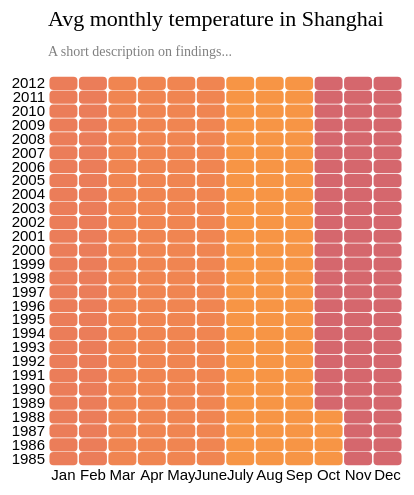
D3 v4 page, settled after 360 driven frames (6 s of simulated time); the page loaded 1 data file(s).



// set the dimensions and margins of the graph
var margin = {top: 70, right: 25, bottom: 30, left: 40},
  width = 420 - margin.left - margin.right,
  height = 490 - margin.top - margin.bottom;

// append the svg object to the body of the page
var svg = d3.select("#my_dataviz")
.append("svg")
  .attr("width", width + margin.left + margin.right)
  .attr("height", height + margin.top + margin.bottom)
.append("g")
  .attr("transform",
        "translate(" + margin.left + "," + margin.top + ")");

//Read the data
d3.csv("./heatmap_data.csv", function(data) {
  console.log(data);

  // Labels of row and columns -> unique identifier of the column called 'group' and 'variable'
  var myGroups = d3.map(data, function(d){return d.group;}).keys()
  var myVars = d3.map(data, function(d){return d.variable;}).keys()
  console.log(myGroups);
  console.log(myVars);

  // Build X scales and axis:
  var x = d3.scaleBand()
    .range([ 0, width ])
    .domain(myGroups)
    .padding(0.05);
  svg.append("g")
    .style("font-size", 15)
    .attr("transform", "translate(0," + height + ")")
    .call(d3.axisBottom(x).tickSize(0))
    .select(".domain").remove()

  // Build Y scales and axis:
  var y = d3.scaleBand()
    .range([ height, 0 ])
    .domain(myVars)
    .padding(0.05);
  svg.append("g")
    .style("font-size", 15)
    .call(d3.axisLeft(y).tickSize(0))
    .select(".domain").remove()

  // Build color scale
  var myColor = d3.scaleSequential()
    .interpolator(d3.interpolateInferno)
    .domain([-50,60])

  // create a tooltip
  var tooltip = d3.select("#my_dataviz")
    .append("div")
    .style("opacity", 0)
    .attr("class", "tooltip")
    .style("background-color", "white")
    .style("border", "solid")
    .style("border-width", "2px")
    .style("border-radius", "5px")
    .style("padding", "5px")
    .style("width", "inherit")

  // Three function that change the tooltip when user hover / move / leave a cell
  var mouseover = function(d) {
    tooltip
      .style("opacity", 1)
    d3.select(this)
      .style("stroke", "black")
      .style("opacity", 1)
  }
  var mousemove = function(d) {
    tooltip
      .html("The exact temperature of this day is: " + d.value)
      .style("left", (d3.mouse(this)[0]+70) + "px")
      .style("top", (d3.mouse(this)[1]) + "px")
      .style("text-align", "center")
  }
  var mouseleave = function(d) {
    tooltip
      .style("opacity", 0)
    d3.select(this)
      .style("stroke", "none")
      .style("opacity", 0.8)
  }

  // add the squares
  svg.selectAll()
    .data(data, function(d) {return d.group+':'+d.variable;})
    .enter()
    .append("rect")
      .attr("x", function(d) { return x(d.group) })
      .attr("y", function(d) { return y(d.variable) })
      .attr("rx", 4)
      .attr("ry", 4)
      .attr("width", x.bandwidth() )
      .attr("height", y.bandwidth() )
      .style("fill", function(d) { return myColor(d.value)} )
      .style("stroke-width", 4)
      .style("stroke", "none")
      .style("opacity", 0.8)
    .on("mouseover", mouseover)
    .on("mousemove", mousemove)
    .on("mouseleave", mouseleave)
})

// Add title to graph
svg.append("text")
        .attr("x", 0)
        .attr("y", -50)
        .attr("text-anchor", "left")
        .style("font-size", "22px")
        .text("Avg monthly temperature in Shanghai");

// Add subtitle to graph
svg.append("text")
        .attr("x", 0)
        .attr("y", -20)
        .attr("text-anchor", "left")
        .style("font-size", "14px")
        .style("fill", "grey")
        .style("max-width", 400)
        .text("A short description on findings...");




### data: heatmap_data.csv
group, variable, value
Jan, 1985, 20
Jan, 1986, 20
Jan, 1987, 20
Jan, 1988, 20
Jan, 1989, 20
Jan, 1990, 20
Jan, 1991, 20
Jan, 1992, 20
Jan, 1993, 20
Jan, 1994, 20
Jan, 1995, 20
Jan, 1996, 20
Jan, 1997, 20
Jan, 1998, 20
Jan, 1999, 20
Jan, 2000, 20
Jan, 2001, 20
Jan, 2002, 20
Jan, 2003, 20
Jan, 2004, 20
Jan, 2005, 20
Jan, 2006, 20
Jan, 2007, 20
Jan, 2008, 20
Jan, 2009, 20
Jan, 2010, 20
Jan, 2011, 20
Jan, 2012, 20
Feb, 1985, 20
Feb, 1986, 20
Feb, 1987, 20
Feb, 1988, 20
Feb, 1989, 20
Feb, 1990, 20
Feb, 1991, 20
Feb, 1992, 20
Feb, 1993, 20
Feb, 1994, 20
Feb, 1995, 20
Feb, 1996, 20
Feb, 1997, 20
Feb, 1998, 20
Feb, 1999, 20
Feb, 2000, 20
Feb, 2001, 20
Feb, 2002, 20
Feb, 2003, 20
Feb, 2004, 20
Feb, 2005, 20
Feb, 2006, 20
Feb, 2007, 20
Feb, 2008, 20
Feb, 2009, 20
Feb, 2010, 20
Feb, 2011, 20
Feb, 2012, 20
Mar, 1985, 23
Mar, 1986, 23
Mar, 1987, 23
Mar, 1988, 23
... 276 more rows